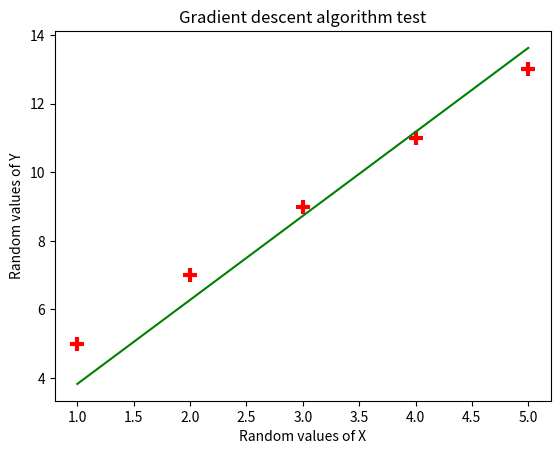

Reproduce this figure in Python.
import numpy as np
import matplotlib.pyplot as plt

def gredient_descent(x, y):
    """
    NOTE: Based on the 'iterations' and 'learning_rate' values, model performance will change and
          The rate of change will be displayed on plot
    """
    # Step - 1 : Initialize the value of 'm' and 'b' as random value
    M, B = 0, 0
    n = len(x)
    plt_y_hat = None
    
    # Step - 2 : Number of iterations 
    iterations = 100

    # Initialize 'learning_rate' as random value, do more Trial and error and set the optimal value of 'learning_rate'
    learning_rate = 0.01 

    # Scatter plot of actual values
    plt.scatter(x, y,color="Red",marker="+",s=100,linewidths=3)
    plt.xlabel("Random values of X")
    plt.ylabel("Random values of Y")
    plt.title("Gradient descent algorithm test")

    for i in range(iterations):
        y_hat = M * x + B
        plt_y_hat = y_hat

        MSE = (1/n) * sum([val ** 2 for val in (y - y_hat)])
        
        partialDerivativeOf_m = -(2/n) * sum(x * (y - y_hat))
        partialDerivativeOf_b = -(2/n) * sum(y - y_hat)

        M = M - learning_rate * partialDerivativeOf_m
        B = B - learning_rate * partialDerivativeOf_b

        print(f"iteration : {i}, m : {M}, b : {B}, MSE : {MSE}")
    
    plt.plot(x,plt_y_hat,color='green')
    plt.show()

X = np.array([1,2,3,4,5])
Y = np.array([5,7,9,11,13])

gredient_descent(X,Y)
